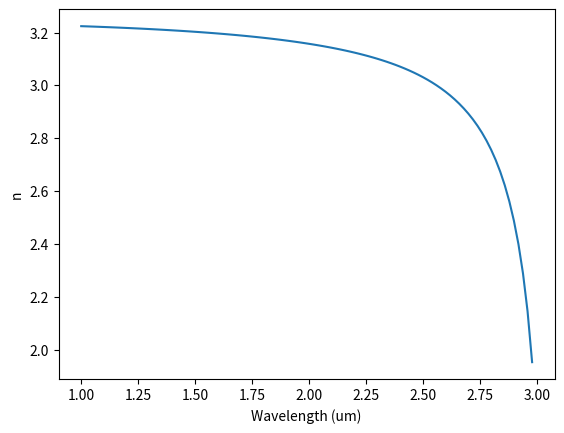
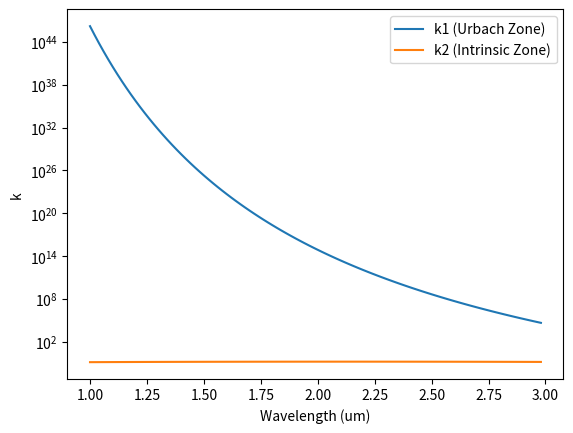

Reproduce these figures in Python, in order.
# Author: Peihong Man
# University of Illinois at Chicago

import numpy as np
import matplotlib.pyplot as plt
import csv
import os.path


class NandK: 
    """Calculate n and k of MCT (Hg1-xCdxTe). """
    
    def __init__(self, x, temp, lamda, material, save_to_file):
        self.x = x
        self.temp = temp
        self.lamda = lamda
        
        # Parameters for n calculation
        self.A1 = 13.173 - 9.852 * x + 2.909 * x * x + 0.0001 * (300 - temp)
        self.B1 = 0.83 - 0.246 * x - 0.0961 * x * x + 8 * 0.00001 * (300 - temp)
        self.C1 = 6.706 - 14.437 * x + 8.531 * x * x + 7 * 0.00001 * (300 - temp)
        self.D1 = 1.953 * 0.00001 - 0.00128 * x + 1.853 * 0.00001 * x * x
        
        # Parameters for p calculation
        self.T0 = 61.9  # Initial parameter is 81.9. Adjusted.
        self.W = self.T0 + temp
        self.E0 = -0.3424 + 1.838 * x + 0.148 * x * x * x * x
        self.sigma = 3.267E4 * (1 + x)
        self.alpha0 = np.exp(53.61 * x - 18.88)
        self.beta = 3.109E5 * np.sqrt((1 + x) / self.W)  # Initial parameter is 2.109E5. Adjusted.
        self.Eg = self.E0 + (6.29E-2 + 7.68E-4 * temp) * ((1 - 2.14 * x) / (1 + x))

        print("Showing result for {}, x={}, at {}K. ".format(material, x, temp))
        print("Corresponding band gap: {:.2f} meV, cutoff wavelength: {:.2f}um. ".format(self.Eg*1000, 1.24/self.Eg))
        
        # print(self.beta)
        
        if type(lamda) == 'float': 
            self.n = self.cal_n(lamda)
            self.k1, self.k2 = self.cal_k(lamda, material)
        else: 
            self.n = []
            self.k1 = []
            self.k2 = []
            for lam in lamda:
                self.n.append(self.cal_n(lam))
                k1, k2 = self.cal_k(lam, material)
                self.k1.append(k1)
                self.k2.append(k2)
        
        if save_to_file:
            self.save_to_file()
        
    def cal_n(self, lamda): 
        n = np.sqrt(self.A1 + self.B1 / (1 - (self.C1 / lamda) * (self.C1 / lamda)) + self.D1 * lamda * lamda)
        return n

    def cal_k(self, lamda, material):

        """Calculate k based on the type of material at a certain lamda."""

        k = 0
        if material == "CdTe":
            return 0
        elif material == "MCT" or material == "SL":
            E = 4.13566743 * 3 / 10 / lamda
            # print(E)
            # print(Eg)
            ab1 = self.alpha0 * np.exp(self.sigma * (E - self.E0) / self.W) # Urbach
            if E >= self.Eg:
                ab2 = self.beta * np.sqrt(E - self.Eg)  # Intrinsic
            else:
                ab2 = 0
            
            
            k1 = ab1 / 4 / np.pi * lamda / 10000 
            k2 = ab2 / 4 / np.pi * lamda / 10000
            # print(k1)
            # print(k2)

            # if ab1 < crossover_a and ab2 < crossover_a:
            #     return k1
            # else:
            #     if ab2 != 0:
            #         return k2
            #     else:
            #         return k1
            return k1, k2
    
    def save_to_file(self): 
        filename = 'result.csv'
        if os.path.exists(filename):
            n = 1
            while True: 
                if os.path.exists('result{}.csv'.format(n)):
                    n += 1
                else: 
                    filename = 'result{}.csv'.format(n)
                    break    

        with open(filename, 'w') as f:
            writer = csv.writer(f)
            writer.writerow(["x={}".format(self.x), "temp={}".format(self.temp)])
            writer.writerow(["Wavelength(um)", "n", "k1 (Urbach Zone)", "k2 (Intrinsic Zone)"])
            writer.writerows(zip(self.lamda, self.n, self.k1, self.k2))
    
    def plot_all(self):
        plt.plot(self.lamda, self.n)
        plt.xlabel('Wavelength (um)')
        plt.ylabel("n")
        plt.show()
        plt.plot(self.lamda, self.k1, label = "k1 (Urbach Zone)")
        plt.plot(self.lamda, self.k2, label = "k2 (Intrinsic Zone)")
        plt.xlabel('Wavelength (um)')
        plt.ylabel("k")
        plt.yscale('log')
        plt.legend()
        plt.show()
        
    def printall(self):
        print("n: {}".format(self.n))
        print("k1: {}".format(self.k1))
        print("k2: {}".format(self.k2))
            

def main():
    material = "MCT"
    x = 0.3     # Hg1-xCdxTe
    temp=300    # Kelvin
    lamdas = np.arange(1, 3, 0.02)  # Start, stop and increment
    save_to_file = True     # If true, the result will be saved to the root folder as a csv file. 
    
    cal = NandK(x=x, temp=temp, lamda = lamdas, material = material, save_to_file = save_to_file)
    # cal.printall()
    cal.plot_all()

if __name__ == '__main__':
    main()
